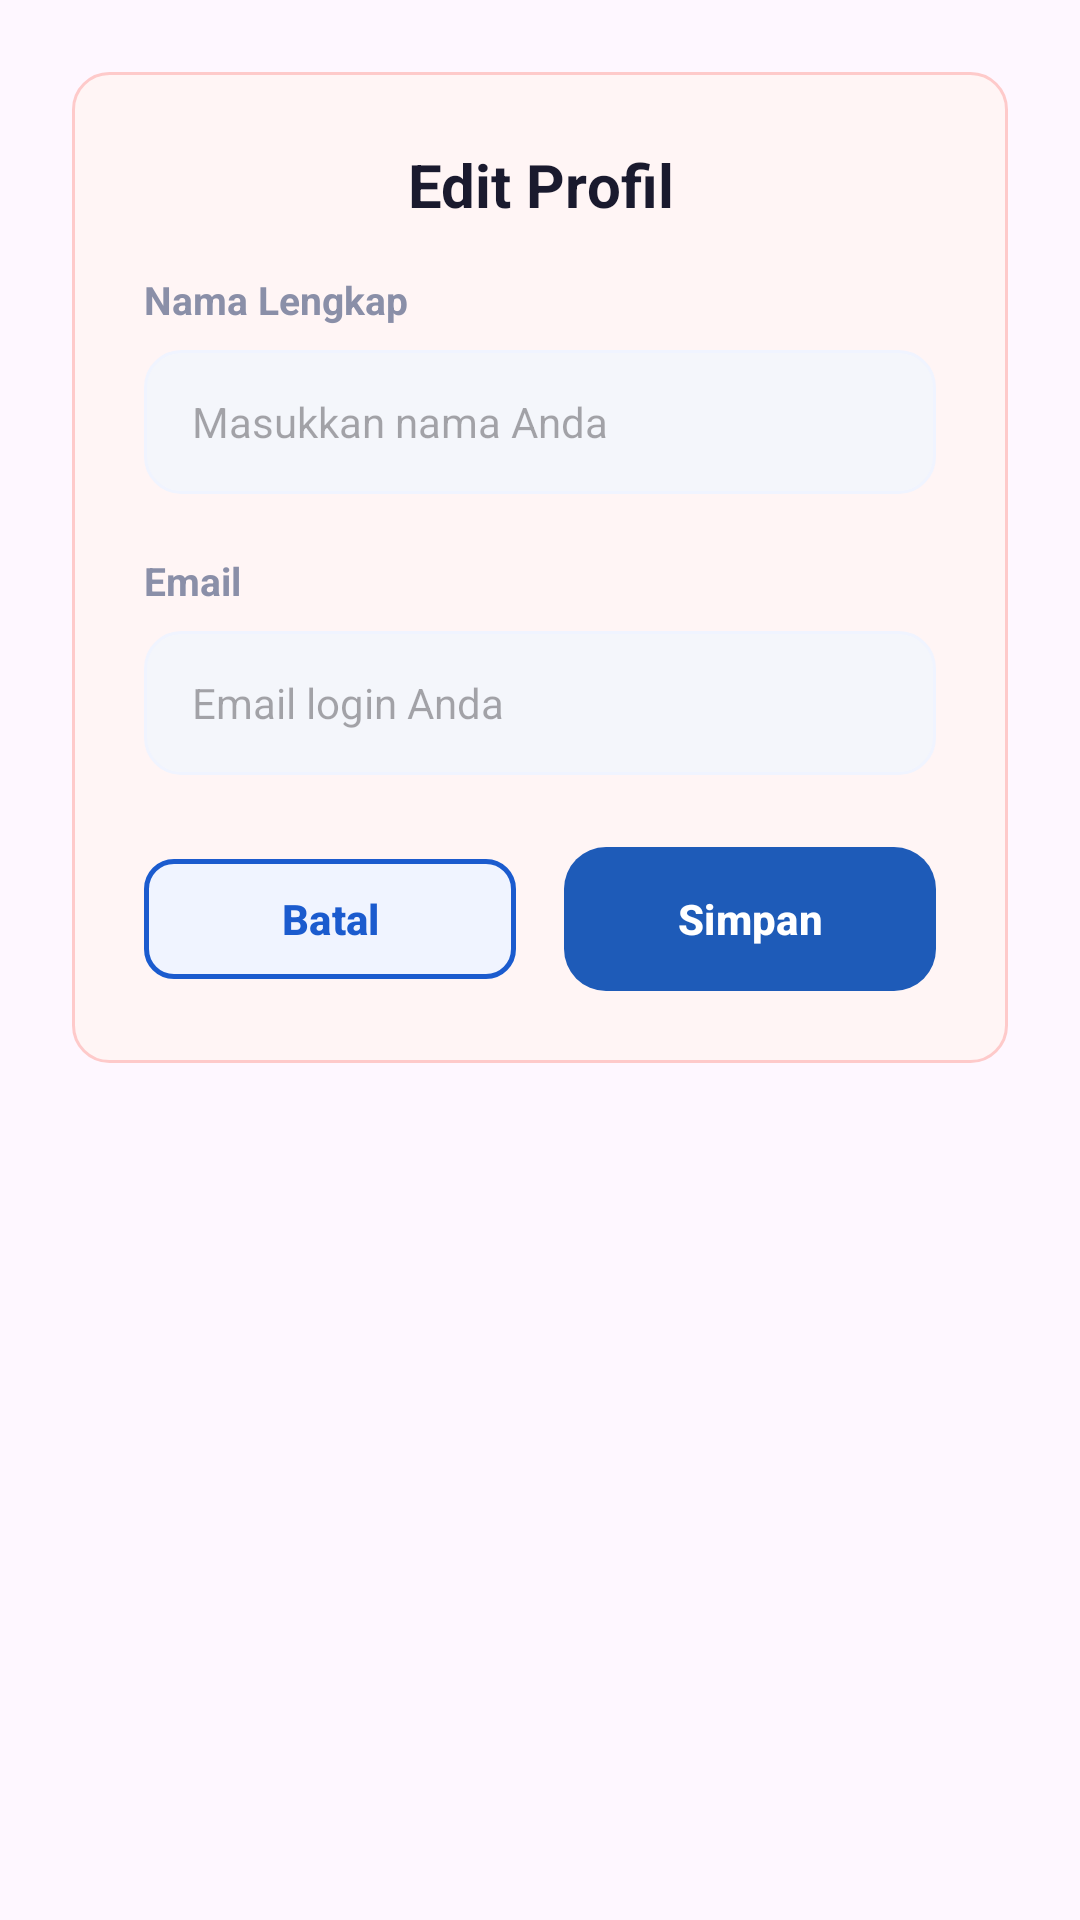

The Android layout XML behind this screen, and the referenced resources:
<!-- AndroidManifest.xml: application theme Theme.SmartWaterChick -->
<!-- res/layout/dialog_edit_profil.xml -->
<?xml version="1.0" encoding="utf-8"?>
<LinearLayout xmlns:android="http://schemas.android.com/apk/res/android"
    android:layout_width="match_parent"
    android:layout_height="wrap_content"
    android:orientation="vertical"
    android:padding="24dp"
    android:background="@android:color/transparent">

    <LinearLayout
        android:layout_width="match_parent"
        android:layout_height="wrap_content"
        android:orientation="vertical"
        android:background="@drawable/bg_alert_box"
        android:padding="24dp">

        <TextView
            android:layout_width="match_parent"
            android:layout_height="wrap_content"
            android:text="Edit Profil"
            android:textSize="20sp"
            android:textStyle="bold"
            android:textColor="@color/text_primary"
            android:layout_marginBottom="16dp"
            android:gravity="center_horizontal"/>

        <TextView
            android:layout_width="wrap_content"
            android:layout_height="wrap_content"
            android:text="Nama Lengkap"
            android:textColor="@color/text_secondary"
            android:textSize="13sp"
            android:textStyle="bold"
            android:layout_marginBottom="8dp"/>

        <EditText
            android:id="@+id/etNama"
            android:layout_width="match_parent"
            android:layout_height="48dp"
            android:background="@drawable/bg_input_field"
            android:paddingStart="16dp"
            android:paddingEnd="16dp"
            android:textCursorDrawable="@drawable/cursor_black"
            android:textColor="@color/text_primary"
            android:textSize="14sp"
            android:inputType="textPersonName"
            android:layout_marginBottom="20dp"
            android:hint="Masukkan nama Anda"/>

        <TextView
            android:layout_width="wrap_content"
            android:layout_height="wrap_content"
            android:text="Email"
            android:textColor="@color/text_secondary"
            android:textSize="13sp"
            android:textStyle="bold"
            android:layout_marginBottom="8dp"/>

        <EditText
            android:id="@+id/etRole"
            android:layout_width="match_parent"
            android:layout_height="48dp"
            android:background="@drawable/bg_input_field"
            android:paddingStart="16dp"
            android:paddingEnd="16dp"
            android:textCursorDrawable="@drawable/cursor_black"
            android:textColor="@color/text_primary"
            android:textSize="14sp"
            android:inputType="textEmailAddress"
            android:focusable="false"
            android:clickable="false"
            android:enabled="false"
            android:layout_marginBottom="24dp"
            android:hint="Email login Anda"/>

        <LinearLayout
            android:layout_width="match_parent"
            android:layout_height="wrap_content"
            android:orientation="horizontal"
            android:weightSum="2">

            <com.google.android.material.button.MaterialButton
                android:id="@+id/btnBatal"
                android:layout_width="0dp"
                android:layout_height="48dp"
                android:layout_weight="1"
                android:text="Batal"
                android:textColor="#1B5BCE"
                android:textSize="14sp"
                android:textStyle="bold"
                android:backgroundTint="#F0F4FF"
                android:stateListAnimator="@null"
                app:strokeWidth="1.5dp"
                app:strokeColor="#1B5BCE"
                app:cornerRadius="10dp"
                android:layout_marginEnd="8dp"
                xmlns:app="http://schemas.android.com/apk/res-auto"/>

            <Button
                android:id="@+id/btnSimpan"
                android:layout_width="0dp"
                android:layout_height="48dp"
                android:layout_weight="1"
                android:text="Simpan"
                android:textColor="#FFFFFF"
                android:textSize="14sp"
                android:textStyle="bold"
                android:background="@drawable/bg_button_primary"
                android:backgroundTint="@null"
                android:stateListAnimator="@null"
                android:layout_marginStart="8dp"/>
        </LinearLayout>
    </LinearLayout>
</LinearLayout>
<!-- resources referenced by this layout -->
<resources>
  <color name="text_primary">#1A1A2E</color>
  <color name="text_secondary">#8A8FA8</color>
  <!-- drawable bg_alert_box (drawable) -->
  <?xml version="1.0" encoding="utf-8"?>
  <shape xmlns:android="http://schemas.android.com/apk/res/android"
      android:shape="rectangle">
      <solid android:color="#FFF5F5" />
      <stroke android:width="1dp" android:color="#FECACA" />
      <corners android:radius="12dp" />
  </shape>
  <!-- drawable bg_button_primary (drawable) -->
  <?xml version="1.0" encoding="utf-8"?>
  <selector xmlns:android="http://schemas.android.com/apk/res/android">
      <item android:state_pressed="true">
          <shape android:shape="rectangle">
              <solid android:color="#0A3981" />
              <corners android:radius="14dp" />
          </shape>
      </item>
  
      <item>
          <shape android:shape="rectangle">
              <solid android:color="#0D47A1" />
              <corners android:radius="14dp" />
          </shape>
      </item>
  </selector>
  <!-- drawable bg_input_field (drawable) -->
  <?xml version="1.0" encoding="utf-8"?>
  <shape xmlns:android="http://schemas.android.com/apk/res/android"
      android:shape="rectangle">
      <solid android:color="@color/bg_input" />
      <stroke
          android:width="1dp"
          android:color="@color/bg_screen" />
      <corners android:radius="12dp" />
  </shape>
  <!-- drawable cursor_black (drawable) -->
  <?xml version="1.0" encoding="utf-8"?>
  <shape xmlns:android="http://schemas.android.com/apk/res/android">
      <size android:width="2dp"/>
      <solid android:color="#1A1A2E"/>
  </shape>
  <style name="Theme.SmartWaterChick" parent="Base.Theme.SmartWaterChick" />
  <color name="bg_input">#F4F6FB</color>
  <color name="bg_screen">#F0F4FF</color>
  <style name="Base.Theme.SmartWaterChick" parent="Theme.Material3.DayNight.NoActionBar">
          
          <item name="colorPrimary">@color/blue_primary</item>
          <item name="colorOnPrimary">@color/white</item>
          
          <item name="colorSecondary">@color/blue_light</item>
          <item name="colorOnSecondary">@color/blue_primary</item>
  
          
          <item name="android:statusBarColor">@color/blue_header</item>
          
          <item name="android:windowLightStatusBar">false</item>
      </style>
  <color name="blue_primary">#1E5BB8</color>
  <color name="white">#FFFFFF</color>
  <color name="blue_light">#E3F2FD</color>
  <color name="blue_header">#1E5BB8</color>
</resources>
